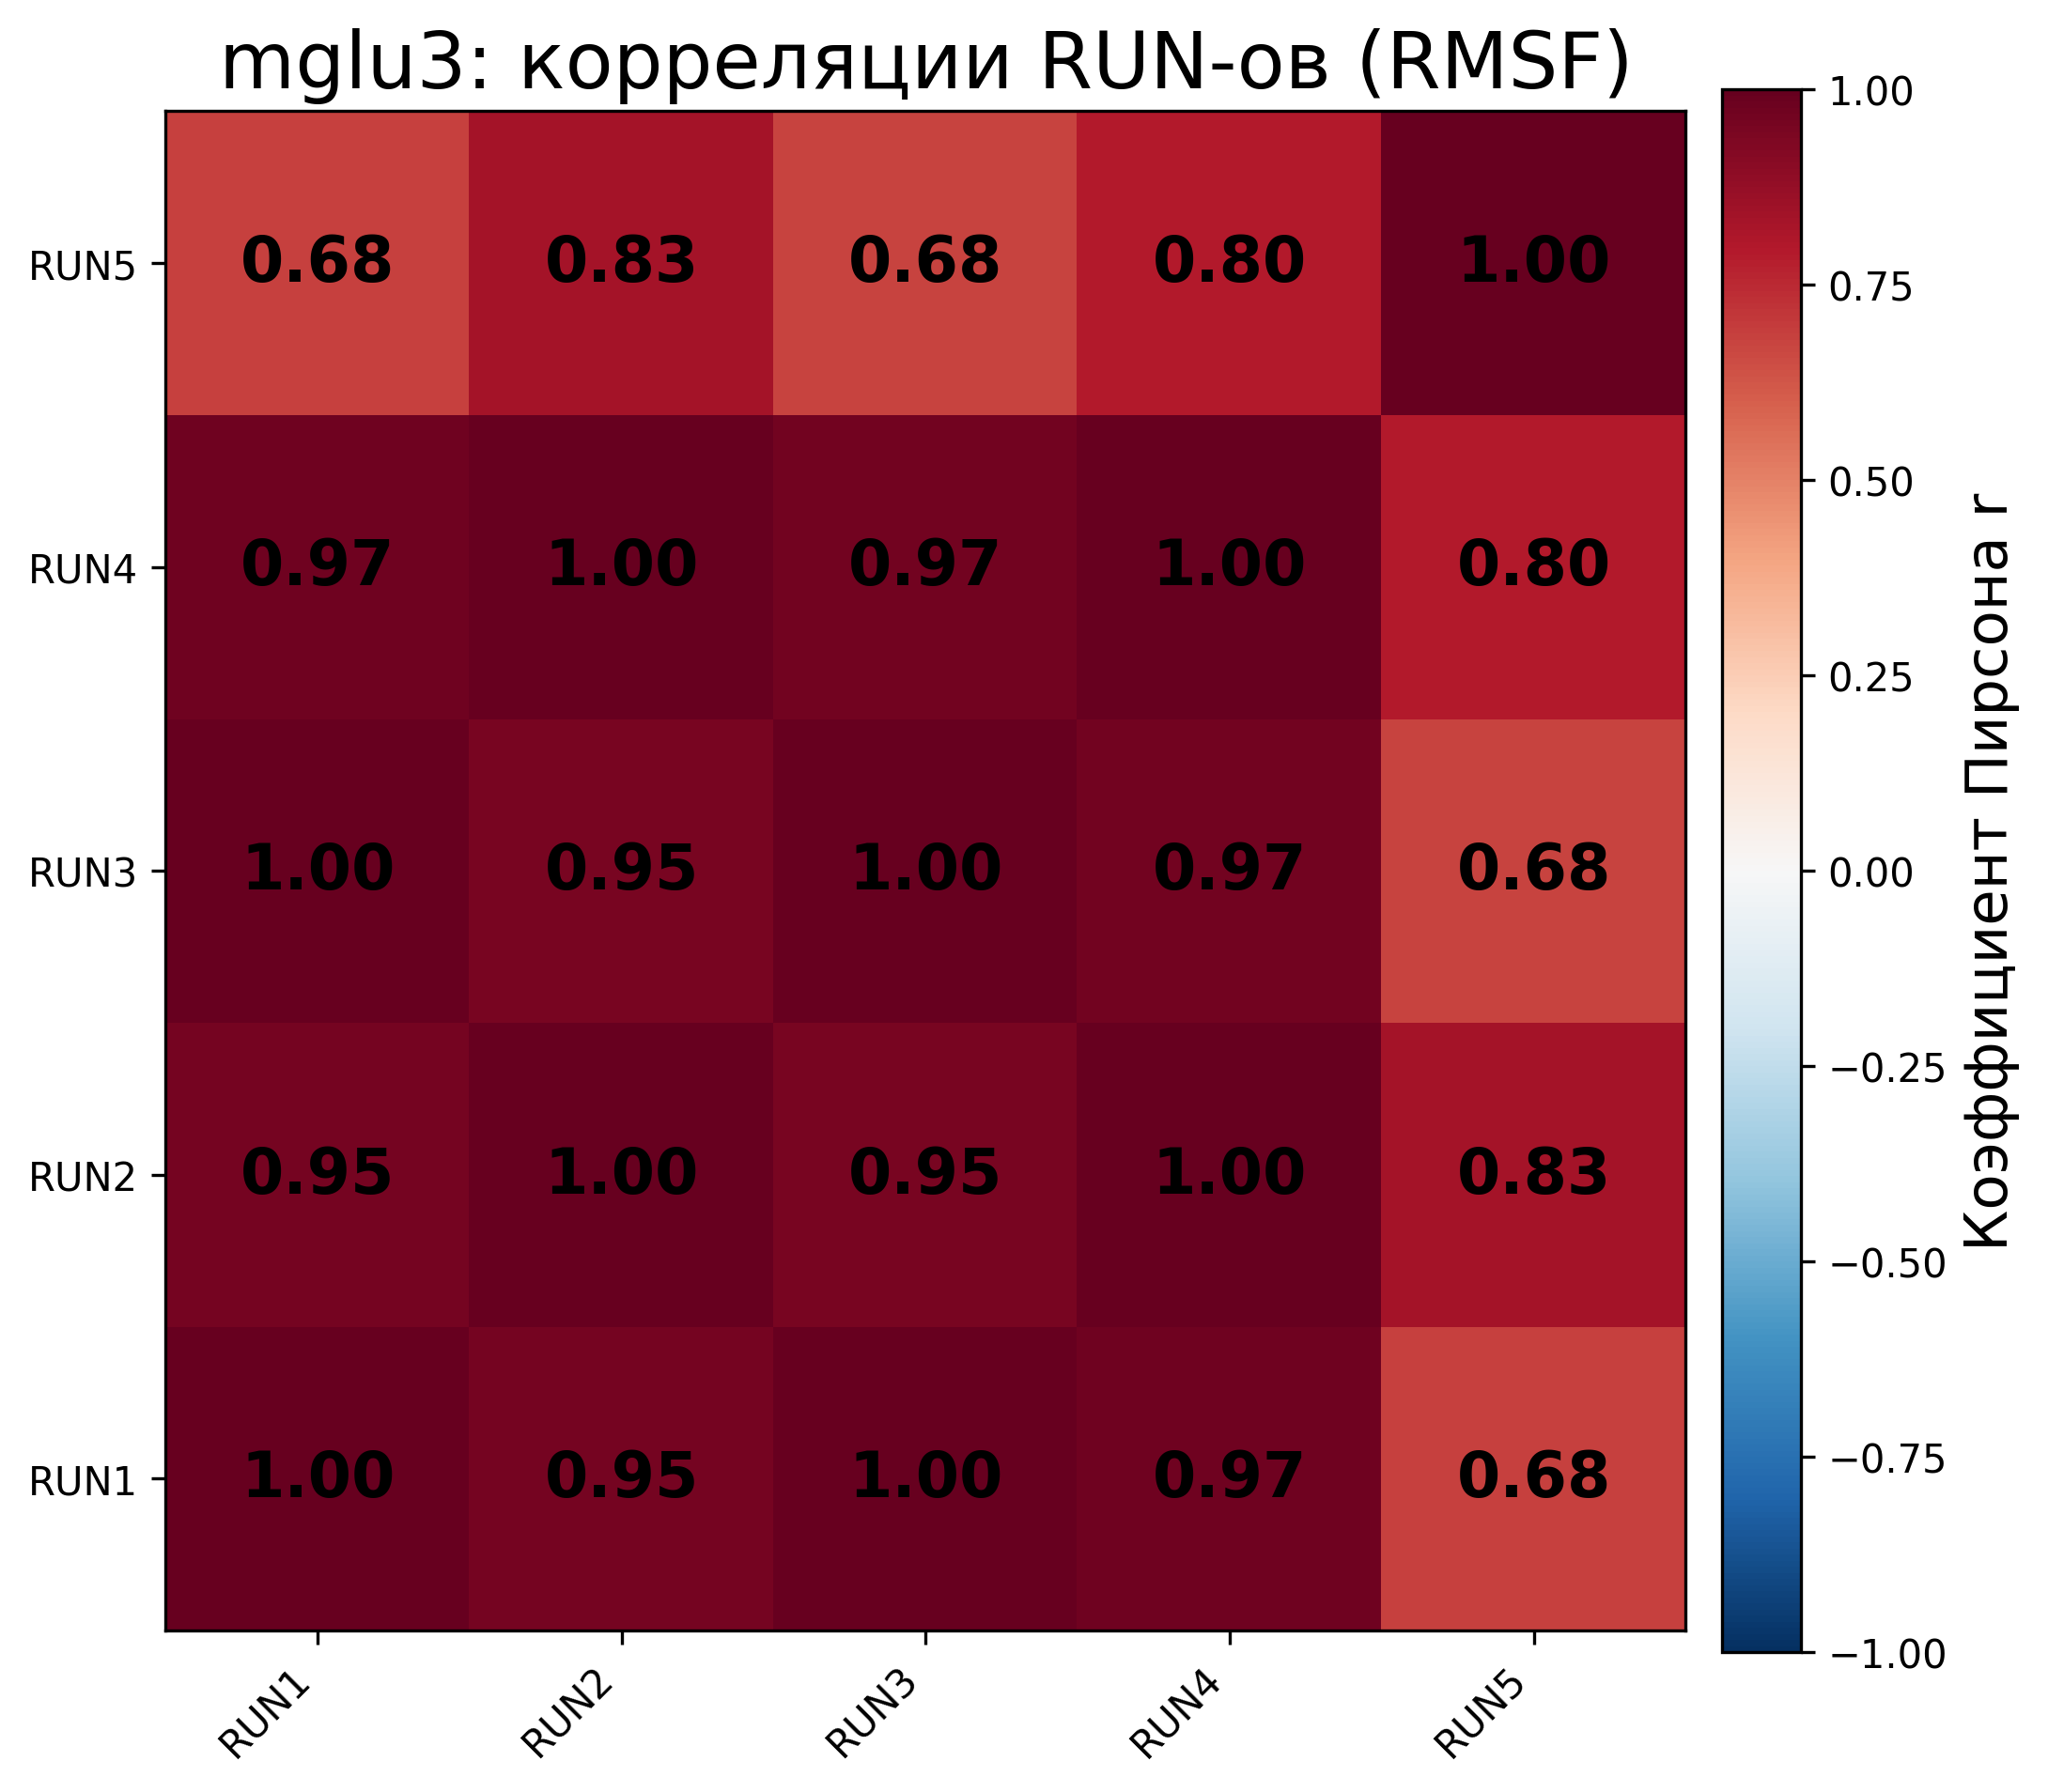

The file beside this chart, header and first rows:
, RUN1, RUN2, RUN3, RUN4, RUN5
RUN1, 1, 0.9544, 0.9958, 0.9713, 0.6813
RUN2, 0.9544, 1, 0.9493, 0.9952, 0.8284
RUN3, 0.9958, 0.9493, 1, 0.9681, 0.6751
RUN4, 0.9713, 0.9952, 0.9681, 1, 0.7969
RUN5, 0.6813, 0.8284, 0.6751, 0.7969, 1
